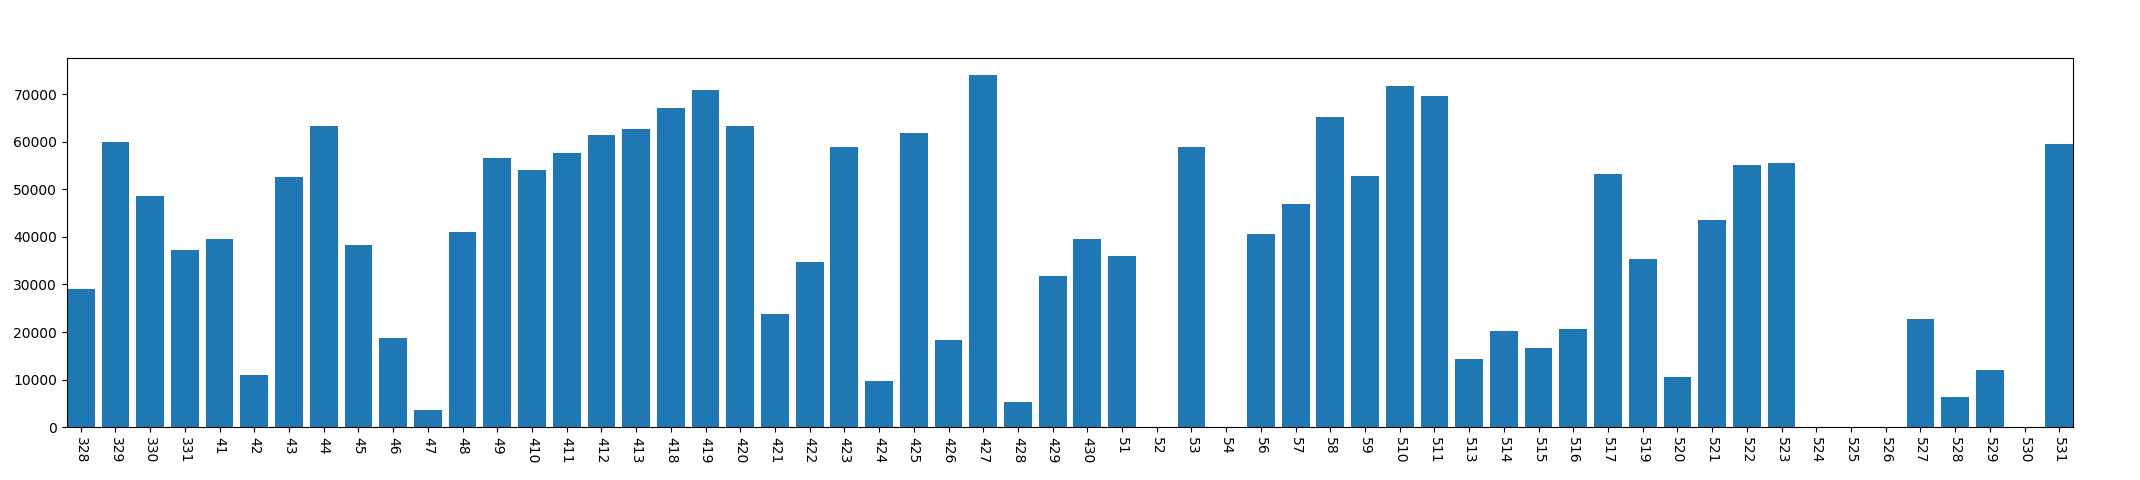

Source data for this figure (header and first rows):
, year, mon, day, phonelock_time
0, 2013, 3, 28, 28965
1, 2013, 3, 29, 59876
2, 2013, 3, 30, 48480
3, 2013, 3, 31, 37126
4, 2013, 4, 1, 39518
5, 2013, 4, 2, 11060
6, 2013, 4, 3, 52665
7, 2013, 4, 4, 63356
8, 2013, 4, 5, 38319
9, 2013, 4, 6, 18768
10, 2013, 4, 7, 3714
11, 2013, 4, 8, 41060
12, 2013, 4, 9, 56461
13, 2013, 4, 10, 54060
14, 2013, 4, 11, 57618
15, 2013, 4, 12, 61476
16, 2013, 4, 13, 62646
17, 2013, 4, 18, 67108
18, 2013, 4, 19, 70859
19, 2013, 4, 20, 63239
20, 2013, 4, 21, 23799
21, 2013, 4, 22, 34618
22, 2013, 4, 23, 58878
23, 2013, 4, 24, 9662
24, 2013, 4, 25, 61768
25, 2013, 4, 26, 18394
26, 2013, 4, 27, 73955
27, 2013, 4, 28, 5357
28, 2013, 4, 29, 31665
29, 2013, 4, 30, 39456
30, 2013, 5, 1, 35920
31, 2013, 5, 2, 0
32, 2013, 5, 3, 58938
33, 2013, 5, 4, 0
34, 2013, 5, 6, 40515
35, 2013, 5, 7, 46793
36, 2013, 5, 8, 65208
37, 2013, 5, 9, 52838
38, 2013, 5, 10, 71671
39, 2013, 5, 11, 69500
40, 2013, 5, 13, 14227
41, 2013, 5, 14, 20153
42, 2013, 5, 15, 16652
43, 2013, 5, 16, 20571
44, 2013, 5, 17, 53120
45, 2013, 5, 19, 35339
46, 2013, 5, 20, 10587
47, 2013, 5, 21, 43457
48, 2013, 5, 22, 55169
49, 2013, 5, 23, 55475
50, 2013, 5, 24, 0
51, 2013, 5, 25, 0
52, 2013, 5, 26, 0
53, 2013, 5, 27, 22836
54, 2013, 5, 28, 6317
55, 2013, 5, 29, 11942
56, 2013, 5, 30, 0
57, 2013, 5, 31, 59569
